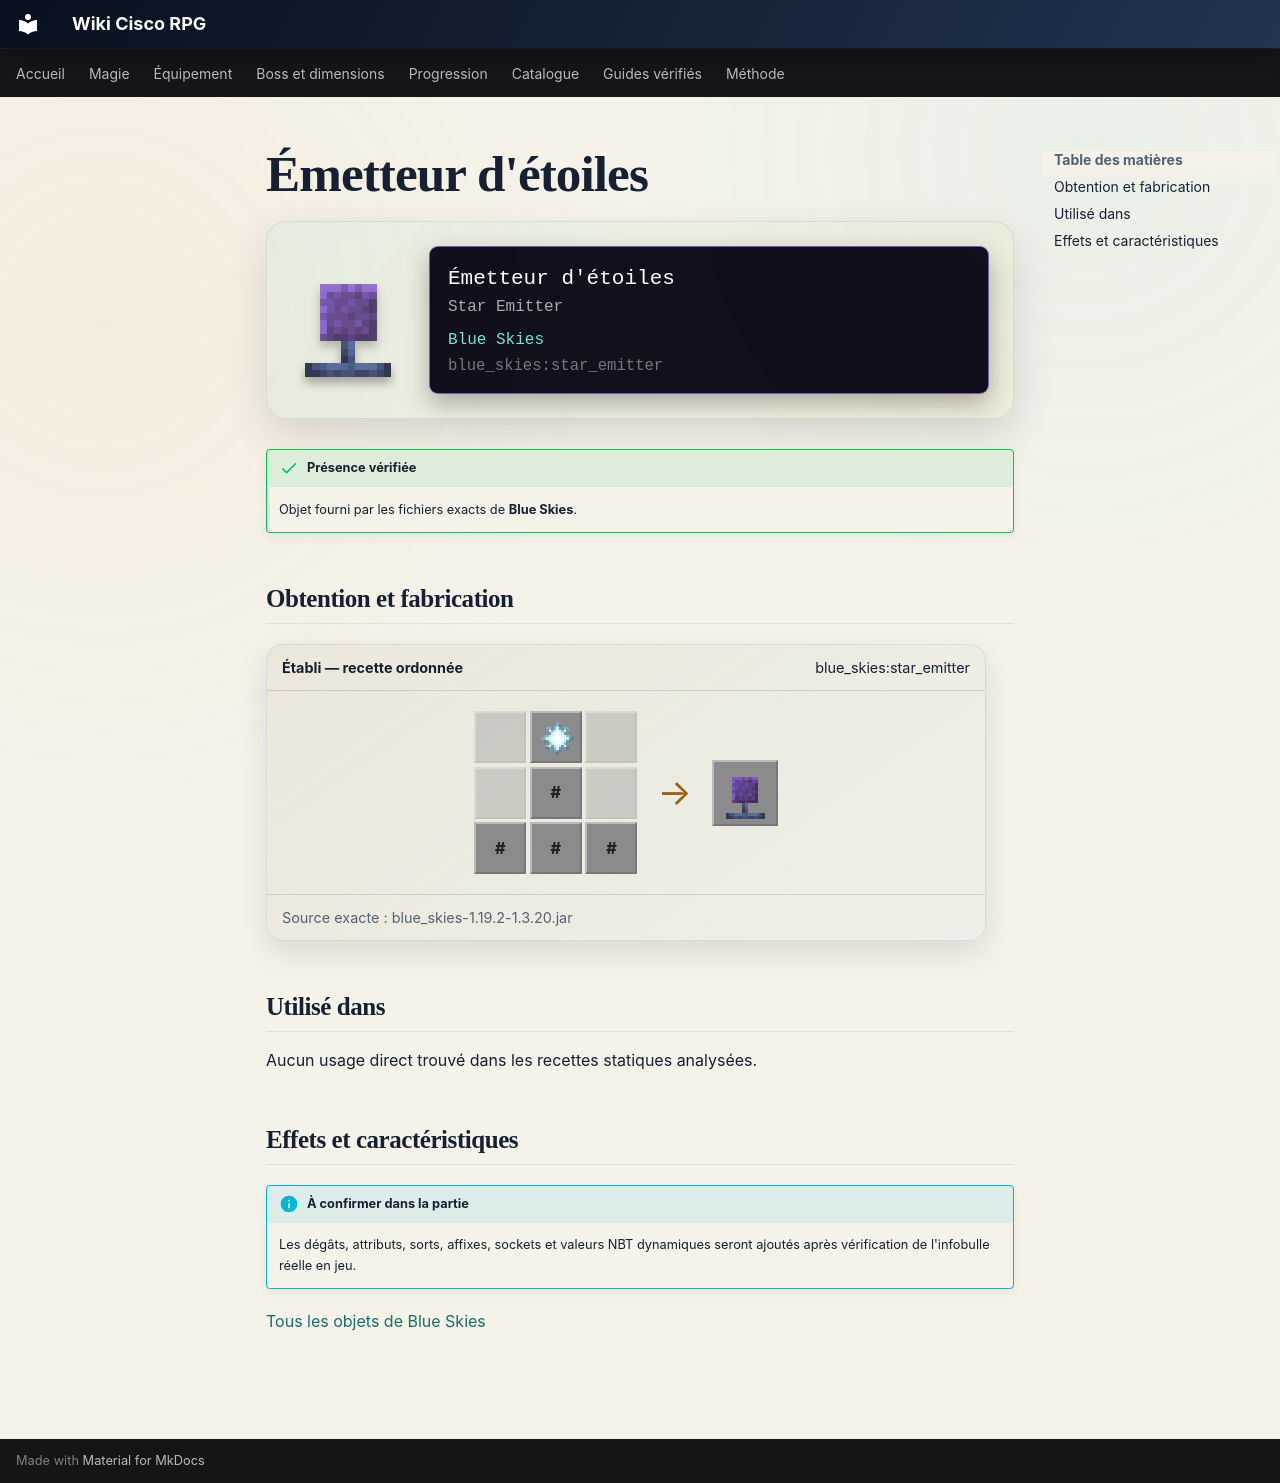

repository: Kloups-Dev/wiki-cisco-rpg · page: catalogue/objets/blue_skies/star_emitter/index.html · generator: mkdocs

# Émetteur d'étoiles

<div class="mc-item-showcase">
<img class="mc-item-icon" src="../../../../assets/generated/items/blue_skies/star_emitter.png" alt="Émetteur d&#x27;étoiles">
<div class="mc-tooltip-card">
<div class="mc-tooltip-card__name">Émetteur d&#x27;étoiles</div>
<div class="mc-tooltip-card__alias">Star Emitter</div>
<div class="mc-tooltip-card__mod">Blue Skies</div>
<div class="mc-tooltip-card__id">blue_skies:star_emitter</div>
</div>
</div>

!!! success "Présence vérifiée"
    Objet fourni par les fichiers exacts de **Blue Skies**.

## Obtention et fabrication

<div class="jei-recipe"><div class="jei-recipe__head"><strong>Établi — recette ordonnée</strong><span>blue_skies:star_emitter</span></div><div class="jei-recipe__body"><div class="jei-grid"><span class="jei-slot jei-slot--empty"></span><a class="jei-slot" href="../../../../catalogue/objets/blue_skies/star_flare/" title="Éclat d&#x27;étoile (blue_skies:star_flare)"><img src="../../../../assets/generated/items/blue_skies/star_flare.png" alt="" loading="lazy"></a><span class="jei-slot jei-slot--empty"></span><span class="jei-slot jei-slot--empty"></span><span class="jei-slot jei-slot--tag" title="#blue_skies:ingots/falsite">#</span><span class="jei-slot jei-slot--empty"></span><span class="jei-slot jei-slot--tag" title="#minecraft:wooden_slabs">#</span><span class="jei-slot jei-slot--tag" title="#minecraft:wooden_slabs">#</span><span class="jei-slot jei-slot--tag" title="#minecraft:wooden_slabs">#</span></div><span class="jei-arrow">→</span><span class="jei-slot jei-slot--result"><img src="../../../../assets/generated/items/blue_skies/star_emitter.png" alt=""></span></div><div class="jei-recipe__source">Source exacte : blue_skies-1.19.2-1.3.20.jar</div></div>

## Utilisé dans

Aucun usage direct trouvé dans les recettes statiques analysées.

## Effets et caractéristiques

!!! info "À confirmer dans la partie"
    Les dégâts, attributs, sorts, affixes, sockets et valeurs NBT dynamiques seront ajoutés après vérification de l'infobulle réelle en jeu.

[Tous les objets de Blue Skies](../../../contenu/blue-skies.md)
